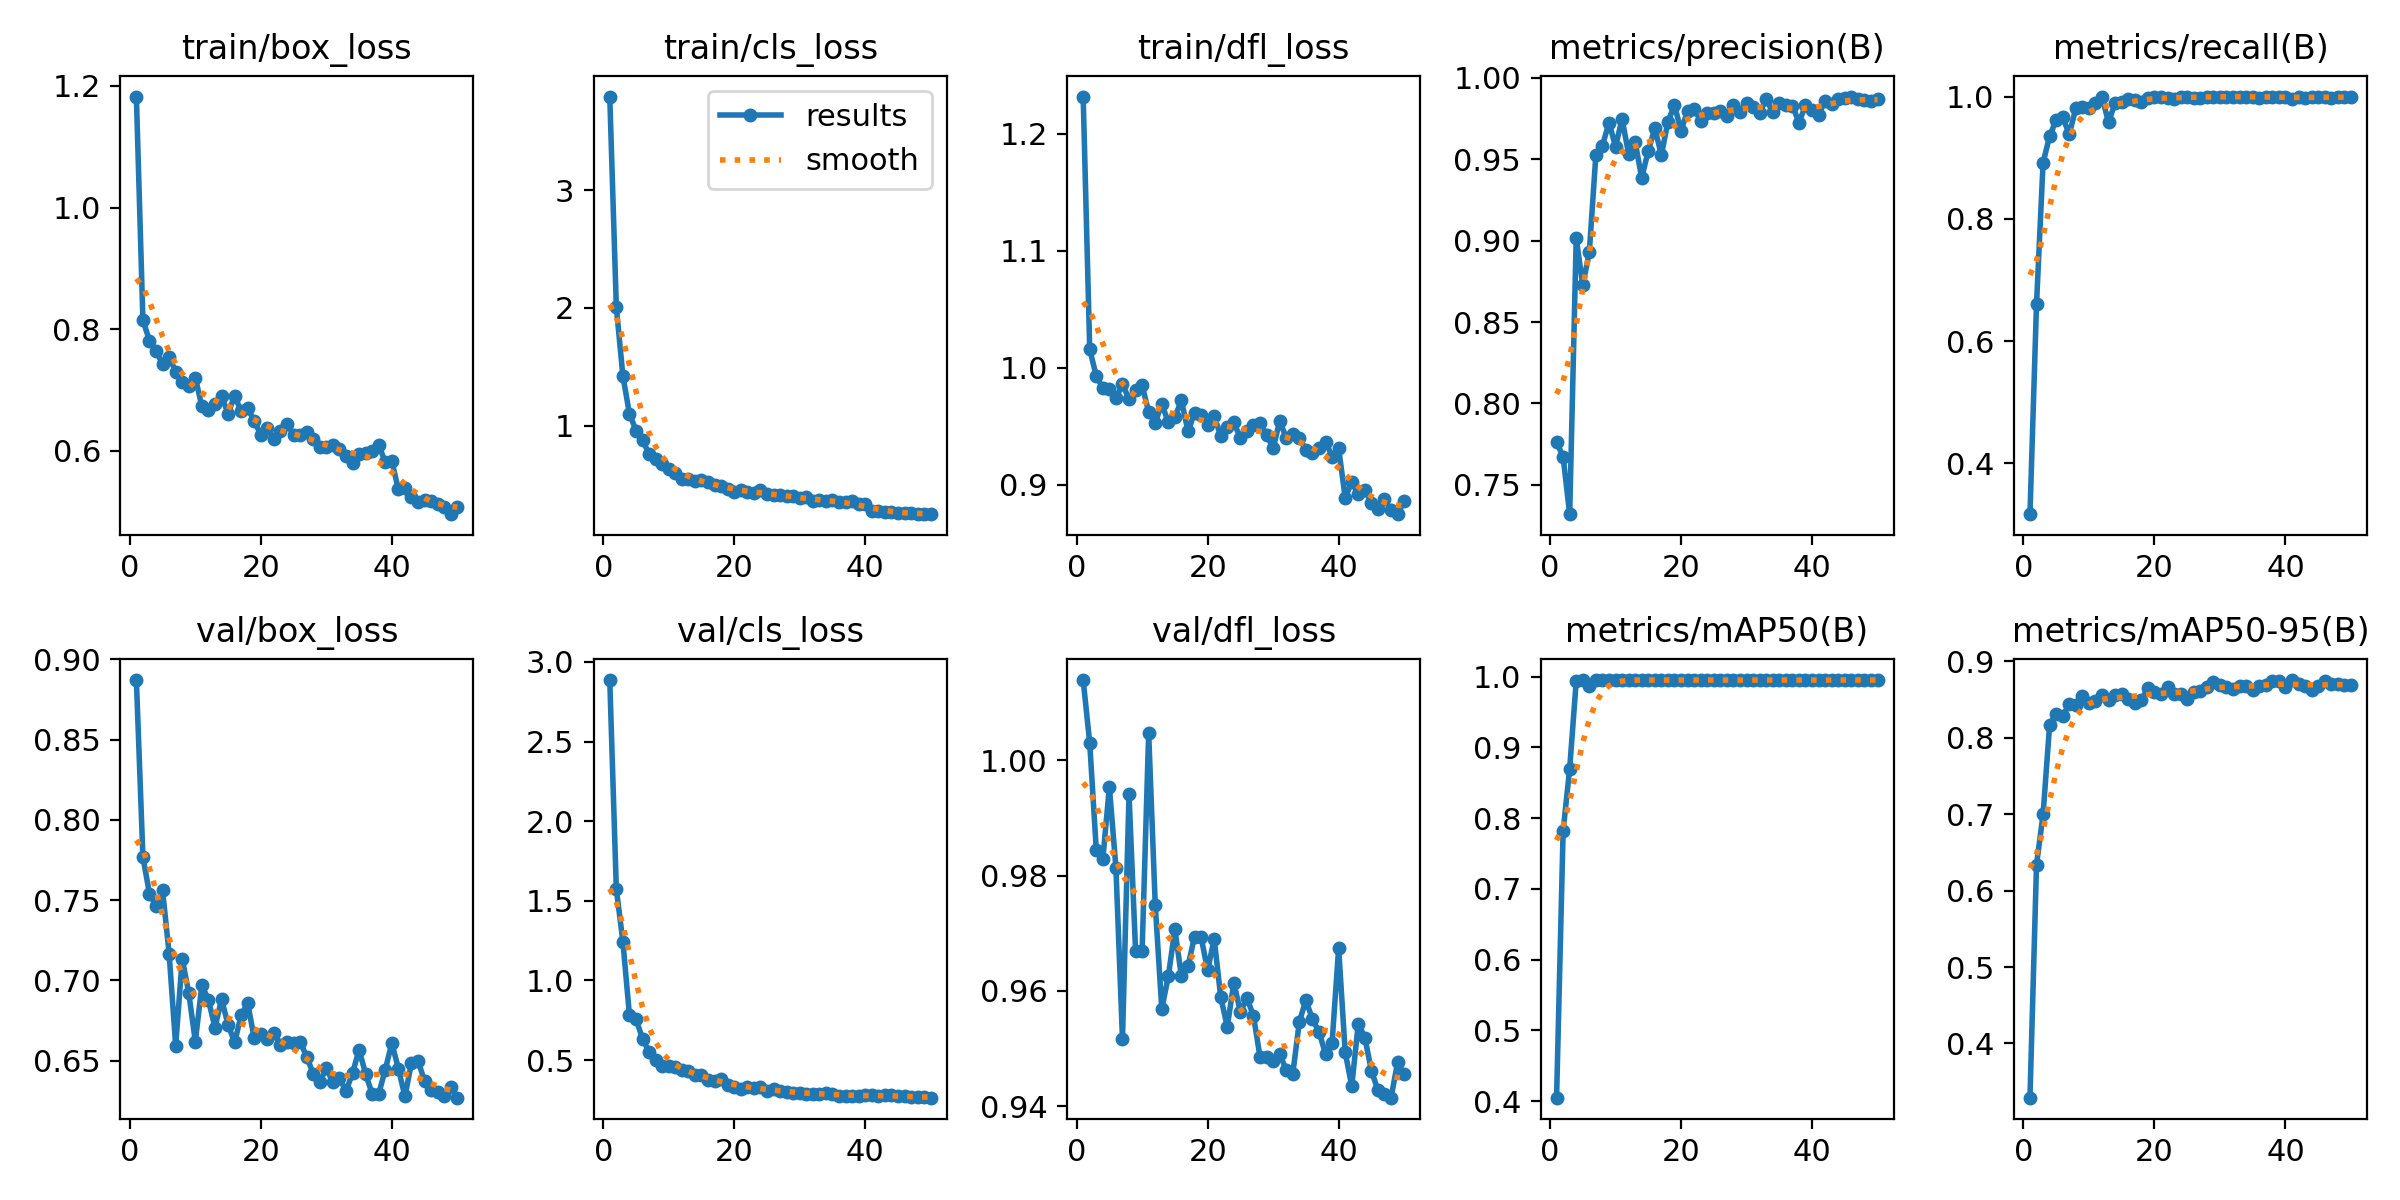

Values plotted in this chart, from the file beside it:
epoch, train/box_loss, train/cls_loss, train/dfl_loss, metrics/precision(B), metrics/recall(B), metrics/mAP50(B), metrics/mAP50-95(B), val/box_loss, val/cls_loss, val/dfl_loss, lr/pg0, lr/pg1, lr/pg2
1, 1.183, 3.794, 1.232, 0.7761, 0.3168, 0.405, 0.329, 0.8872, 2.886, 1.014, 0.0001158, 0.0001158, 0.0001158
2, 0.8144, 2.007, 1.016, 0.7672, 0.6607, 0.7816, 0.6338, 0.7768, 1.575, 1.003, 0.0002301, 0.0002301, 0.0002301
3, 0.7812, 1.422, 0.9928, 0.7319, 0.8915, 0.8699, 0.6998, 0.7541, 1.245, 0.9845, 0.0003398, 0.0003398, 0.0003398
4, 0.7643, 1.101, 0.9826, 0.9015, 0.9355, 0.9933, 0.8171, 0.7463, 0.7843, 0.9828, 0.0003358, 0.0003358, 0.0003358
5, 0.7423, 0.958, 0.9818, 0.8725, 0.9615, 0.995, 0.8316, 0.7562, 0.7588, 0.9954, 0.0003287, 0.0003287, 0.0003287
6, 0.7541, 0.88, 0.9738, 0.8931, 0.9658, 0.9866, 0.8287, 0.7167, 0.6341, 0.9813, 0.0003217, 0.0003217, 0.0003217
7, 0.73, 0.7558, 0.9856, 0.9526, 0.9383, 0.995, 0.8443, 0.6593, 0.5518, 0.9517, 0.0003146, 0.0003146, 0.0003146
8, 0.7132, 0.7163, 0.9733, 0.9583, 0.9809, 0.995, 0.8433, 0.7134, 0.5014, 0.9941, 0.0003075, 0.0003075, 0.0003075
9, 0.7058, 0.674, 0.9806, 0.9726, 0.9829, 0.995, 0.8548, 0.6921, 0.4657, 0.9669, 0.0003005, 0.0003005, 0.0003005
10, 0.72, 0.6342, 0.9849, 0.9579, 0.9818, 0.995, 0.8461, 0.6619, 0.4653, 0.967, 0.0002934, 0.0002934, 0.0002934
11, 0.6726, 0.6003, 0.962, 0.9748, 0.9897, 0.995, 0.8488, 0.697, 0.4574, 1.005, 0.0002863, 0.0002863, 0.0002863
12, 0.6673, 0.5443, 0.9529, 0.9533, 0.9989, 0.995, 0.8563, 0.6878, 0.4383, 0.975, 0.0002792, 0.0002792, 0.0002792
13, 0.6772, 0.549, 0.9689, 0.9605, 0.9577, 0.995, 0.849, 0.6706, 0.4343, 0.9569, 0.0002722, 0.0002722, 0.0002722
14, 0.6894, 0.5322, 0.9533, 0.9385, 0.9899, 0.995, 0.8562, 0.6882, 0.4038, 0.9625, 0.0002651, 0.0002651, 0.0002651
15, 0.6608, 0.5358, 0.9578, 0.9553, 0.9914, 0.995, 0.8576, 0.6724, 0.4044, 0.9707, 0.000258, 0.000258, 0.000258
16, 0.6901, 0.5207, 0.972, 0.969, 0.9958, 0.995, 0.8512, 0.6613, 0.3768, 0.9625, 0.000251, 0.000251, 0.000251
17, 0.6645, 0.4933, 0.9456, 0.9527, 0.9943, 0.995, 0.846, 0.6783, 0.3694, 0.9643, 0.0002439, 0.0002439, 0.0002439
18, 0.6695, 0.4883, 0.961, 0.973, 0.9915, 0.995, 0.8496, 0.6857, 0.3806, 0.9694, 0.0002368, 0.0002368, 0.0002368
19, 0.6486, 0.4599, 0.9597, 0.9833, 0.9971, 0.995, 0.8651, 0.6638, 0.3447, 0.9693, 0.0002298, 0.0002298, 0.0002298
20, 0.626, 0.4364, 0.9511, 0.9675, 1, 0.995, 0.8606, 0.6666, 0.3324, 0.9635, 0.0002227, 0.0002227, 0.0002227
21, 0.6367, 0.4531, 0.9588, 0.9799, 0.9995, 0.995, 0.8577, 0.6632, 0.321, 0.969, 0.0002156, 0.0002156, 0.0002156
22, 0.6194, 0.433, 0.9416, 0.9811, 0.997, 0.995, 0.8664, 0.6674, 0.334, 0.9589, 0.0002086, 0.0002086, 0.0002086
23, 0.6329, 0.4298, 0.9492, 0.9737, 0.9964, 0.995, 0.8574, 0.6597, 0.3245, 0.9538, 0.0002015, 0.0002015, 0.0002015
24, 0.6433, 0.4495, 0.9532, 0.9787, 1, 0.995, 0.8568, 0.6616, 0.3296, 0.9614, 0.0001944, 0.0001944, 0.0001944
25, 0.6264, 0.4167, 0.9397, 0.9786, 1, 0.995, 0.8511, 0.6612, 0.3057, 0.9563, 0.0001874, 0.0001874, 0.0001874
26, 0.6249, 0.4123, 0.9459, 0.98, 0.9974, 0.995, 0.8605, 0.6617, 0.317, 0.9588, 0.0001803, 0.0001803, 0.0001803
27, 0.6313, 0.4111, 0.9508, 0.9765, 0.9977, 0.995, 0.8611, 0.6524, 0.3057, 0.9556, 0.0001732, 0.0001732, 0.0001732
28, 0.6195, 0.4014, 0.9529, 0.9836, 1, 0.995, 0.8671, 0.6418, 0.3023, 0.9485, 0.0001661, 0.0001661, 0.0001661
29, 0.6051, 0.398, 0.9427, 0.9789, 1, 0.995, 0.8724, 0.6366, 0.2945, 0.9486, 0.0001591, 0.0001591, 0.0001591
30, 0.6065, 0.3834, 0.931, 0.9845, 1, 0.995, 0.8692, 0.6453, 0.2926, 0.9478, 0.000152, 0.000152, 0.000152
31, 0.6084, 0.3897, 0.9544, 0.9822, 1, 0.995, 0.8667, 0.6365, 0.2903, 0.949, 0.0001449, 0.0001449, 0.0001449
32, 0.603, 0.3636, 0.9399, 0.9787, 1, 0.995, 0.8641, 0.6392, 0.2883, 0.9464, 0.0001379, 0.0001379, 0.0001379
33, 0.5913, 0.3672, 0.9429, 0.9868, 1, 0.995, 0.8673, 0.631, 0.2896, 0.9456, 0.0001308, 0.0001308, 0.0001308
34, 0.5797, 0.359, 0.94, 0.9791, 0.9993, 0.995, 0.8681, 0.6423, 0.292, 0.9546, 0.0001237, 0.0001237, 0.0001237
35, 0.5939, 0.3652, 0.9295, 0.9849, 1, 0.995, 0.8622, 0.6567, 0.29, 0.9584, 0.0001167, 0.0001167, 0.0001167
36, 0.5965, 0.3534, 0.9269, 0.9836, 0.9983, 0.995, 0.8682, 0.6416, 0.2773, 0.9551, 0.0001096, 0.0001096, 0.0001096
37, 0.5992, 0.3523, 0.9312, 0.983, 1, 0.995, 0.8692, 0.6292, 0.2765, 0.9529, 0.0001025, 0.0001025, 0.0001025
38, 0.6095, 0.3557, 0.9368, 0.9726, 1, 0.995, 0.8743, 0.6294, 0.272, 0.949, 9.5462e-05, 9.5462e-05, 9.5462e-05
39, 0.5806, 0.3382, 0.924, 0.9831, 1, 0.995, 0.8739, 0.6445, 0.2776, 0.951, 8.8393e-05, 8.8393e-05, 8.8393e-05
40, 0.5824, 0.3318, 0.9311, 0.9802, 0.9988, 0.995, 0.867, 0.661, 0.278, 0.9674, 8.1325e-05, 8.1325e-05, 8.1325e-05
41, 0.5361, 0.2751, 0.8885, 0.9775, 0.9963, 0.995, 0.8757, 0.645, 0.2784, 0.9493, 7.4256e-05, 7.4256e-05, 7.4256e-05
42, 0.538, 0.2725, 0.9026, 0.986, 0.9992, 0.995, 0.8705, 0.6277, 0.2729, 0.9435, 6.7187e-05, 6.7187e-05, 6.7187e-05
43, 0.5237, 0.2671, 0.892, 0.984, 0.997, 0.995, 0.8673, 0.6487, 0.2801, 0.9543, 6.0119e-05, 6.0119e-05, 6.0119e-05
44, 0.5162, 0.2632, 0.8955, 0.9869, 0.9991, 0.995, 0.863, 0.6499, 0.2803, 0.9519, 5.305e-05, 5.305e-05, 5.305e-05
45, 0.5184, 0.2578, 0.8845, 0.9877, 1, 0.995, 0.8675, 0.6371, 0.2778, 0.9461, 4.5982e-05, 4.5982e-05, 4.5982e-05
46, 0.5179, 0.259, 0.8792, 0.9886, 0.9991, 0.995, 0.8741, 0.6317, 0.272, 0.9427, 3.8913e-05, 3.8913e-05, 3.8913e-05
47, 0.5113, 0.2544, 0.8874, 0.9872, 0.9977, 0.995, 0.8701, 0.6307, 0.2705, 0.9421, 3.1844e-05, 3.1844e-05, 3.1844e-05
48, 0.5069, 0.2477, 0.8783, 0.9863, 0.9985, 0.995, 0.8703, 0.628, 0.2654, 0.9415, 2.4776e-05, 2.4776e-05, 2.4776e-05
49, 0.4954, 0.2485, 0.8747, 0.9856, 1, 0.995, 0.8694, 0.6336, 0.2655, 0.9476, 1.7707e-05, 1.7707e-05, 1.7707e-05
50, 0.5065, 0.2482, 0.8859, 0.9869, 0.9991, 0.995, 0.8692, 0.6269, 0.2642, 0.9455, 1.0639e-05, 1.0639e-05, 1.0639e-05
